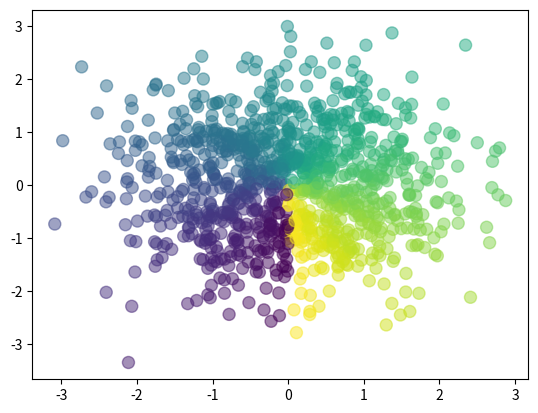

This chart was generated by the following Python code:
import matplotlib.pyplot as plt
import numpy as np

# x = np.linspace(-1, 1, 40)
# y = x * x + 5
# plt.plot(x, y)
# plt.gca().spines['right'].set_color('none')
# plt.gca().spines['top'].set_color('none')
# plt.gca().xaxis.set_ticks_position('bottom')
# plt.gca().yaxis.set_ticks_position('left')
# plt.gca().spines['bottom'].set_position(('data', 5))
# plt.gca().spines['left'].set_position(('data', 0))
# plt.show()


n = 1024
x = np.random.normal(0, 1, n)
y = np.random.normal(0, 1, n)
t = np.arctan2(x, y)
plt.scatter(x, y, s=75, c=t, alpha=0.5)
# plt.scatter(np.arange(5),np.arange(5))
# plt.xlim((-1, 1))
# plt.ylim((-1, 1))
plt.show()
